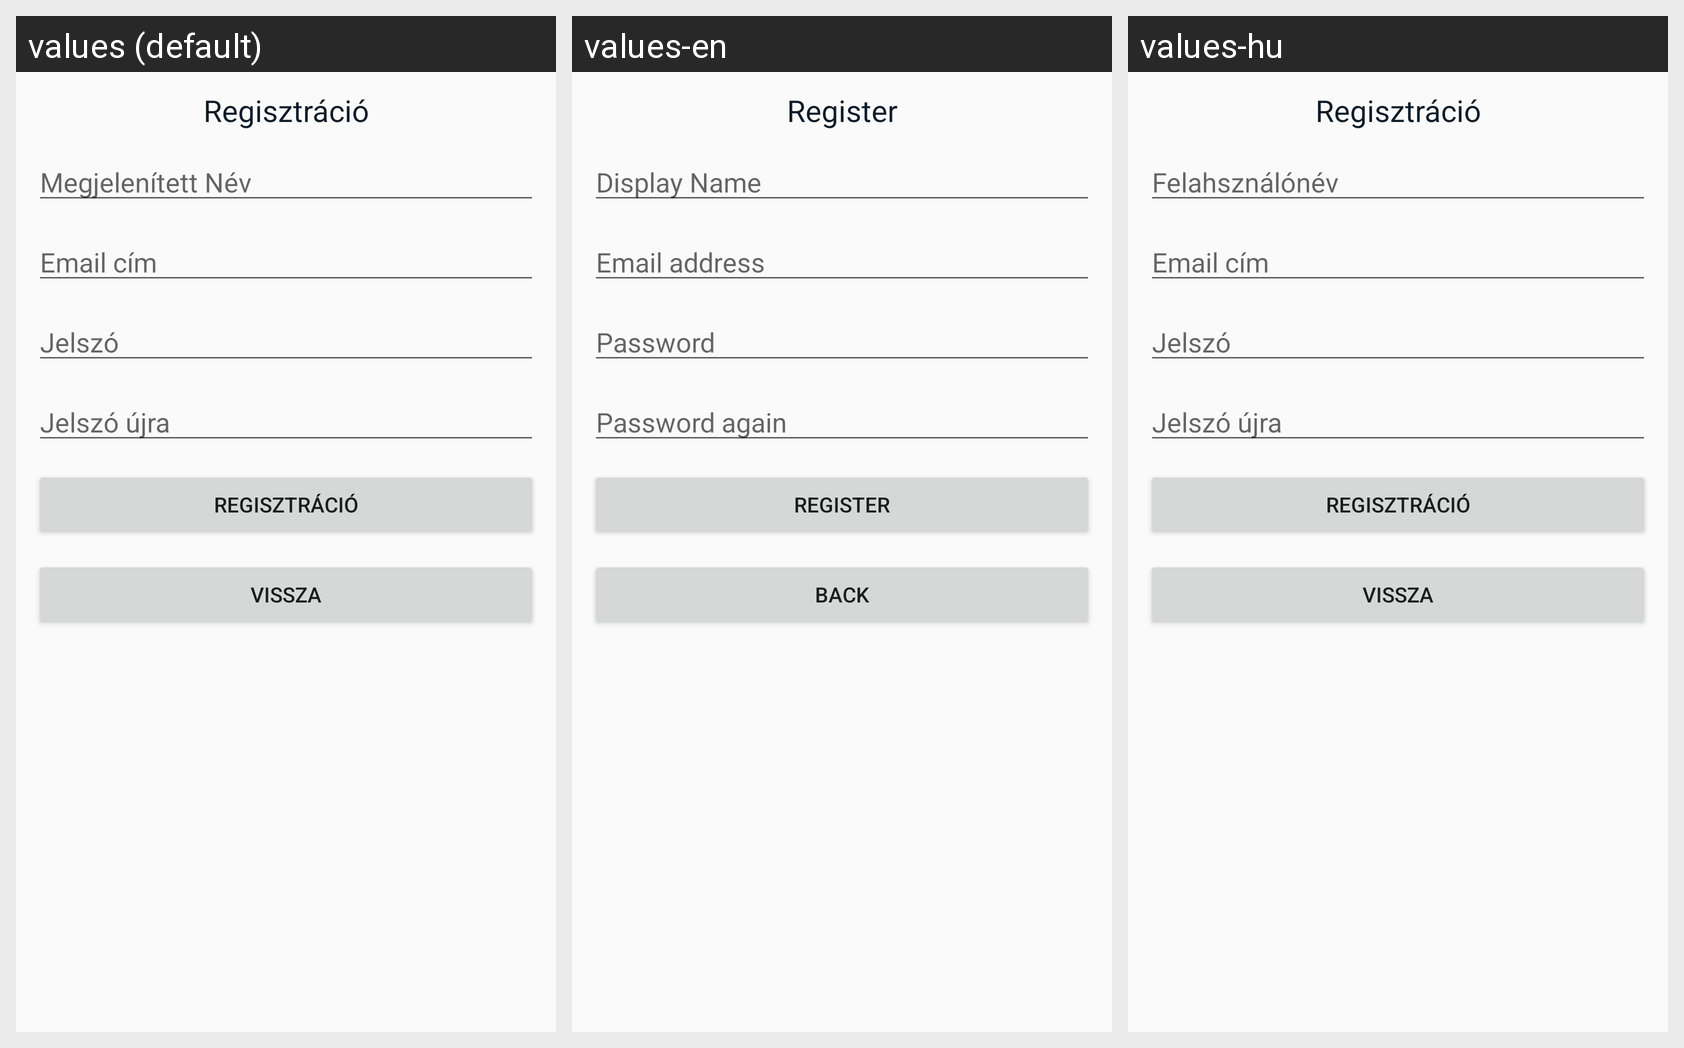

This grid shows one Android layout under several languages. Give, for every string resource on the screen, its name, the default text and each shown locale's text.
Android screen res/layout/activity_registration.xml rendered under 3 locales, left to right: values (default), values-en, values-hu. Device: Nexus 5 (rendered at 1080×1920; each locale shown at half size, 540×960, under a caption strip naming it); theme AppTheme.
Strings drawn on this screen, with the default value and each locale's value (text and hints the layout hard-codes, and strings that could not be matched under every locale, appear in the picture but are not listed):

register
  values: Regisztráció
  values-en: Register
  values-hu: Regisztráció

username
  values: Megjelenített Név
  values-en: Display Name
  values-hu: Felahsználónév

email
  values: Email cím
  values-en: Email address
  values-hu: Email cím

password
  values: Jelszó
  values-en: Password
  values-hu: Jelszó

password_again
  values: Jelszó újra
  values-en: Password again
  values-hu: Jelszó újra

back
  values: Vissza
  values-en: Back
  values-hu: Vissza
